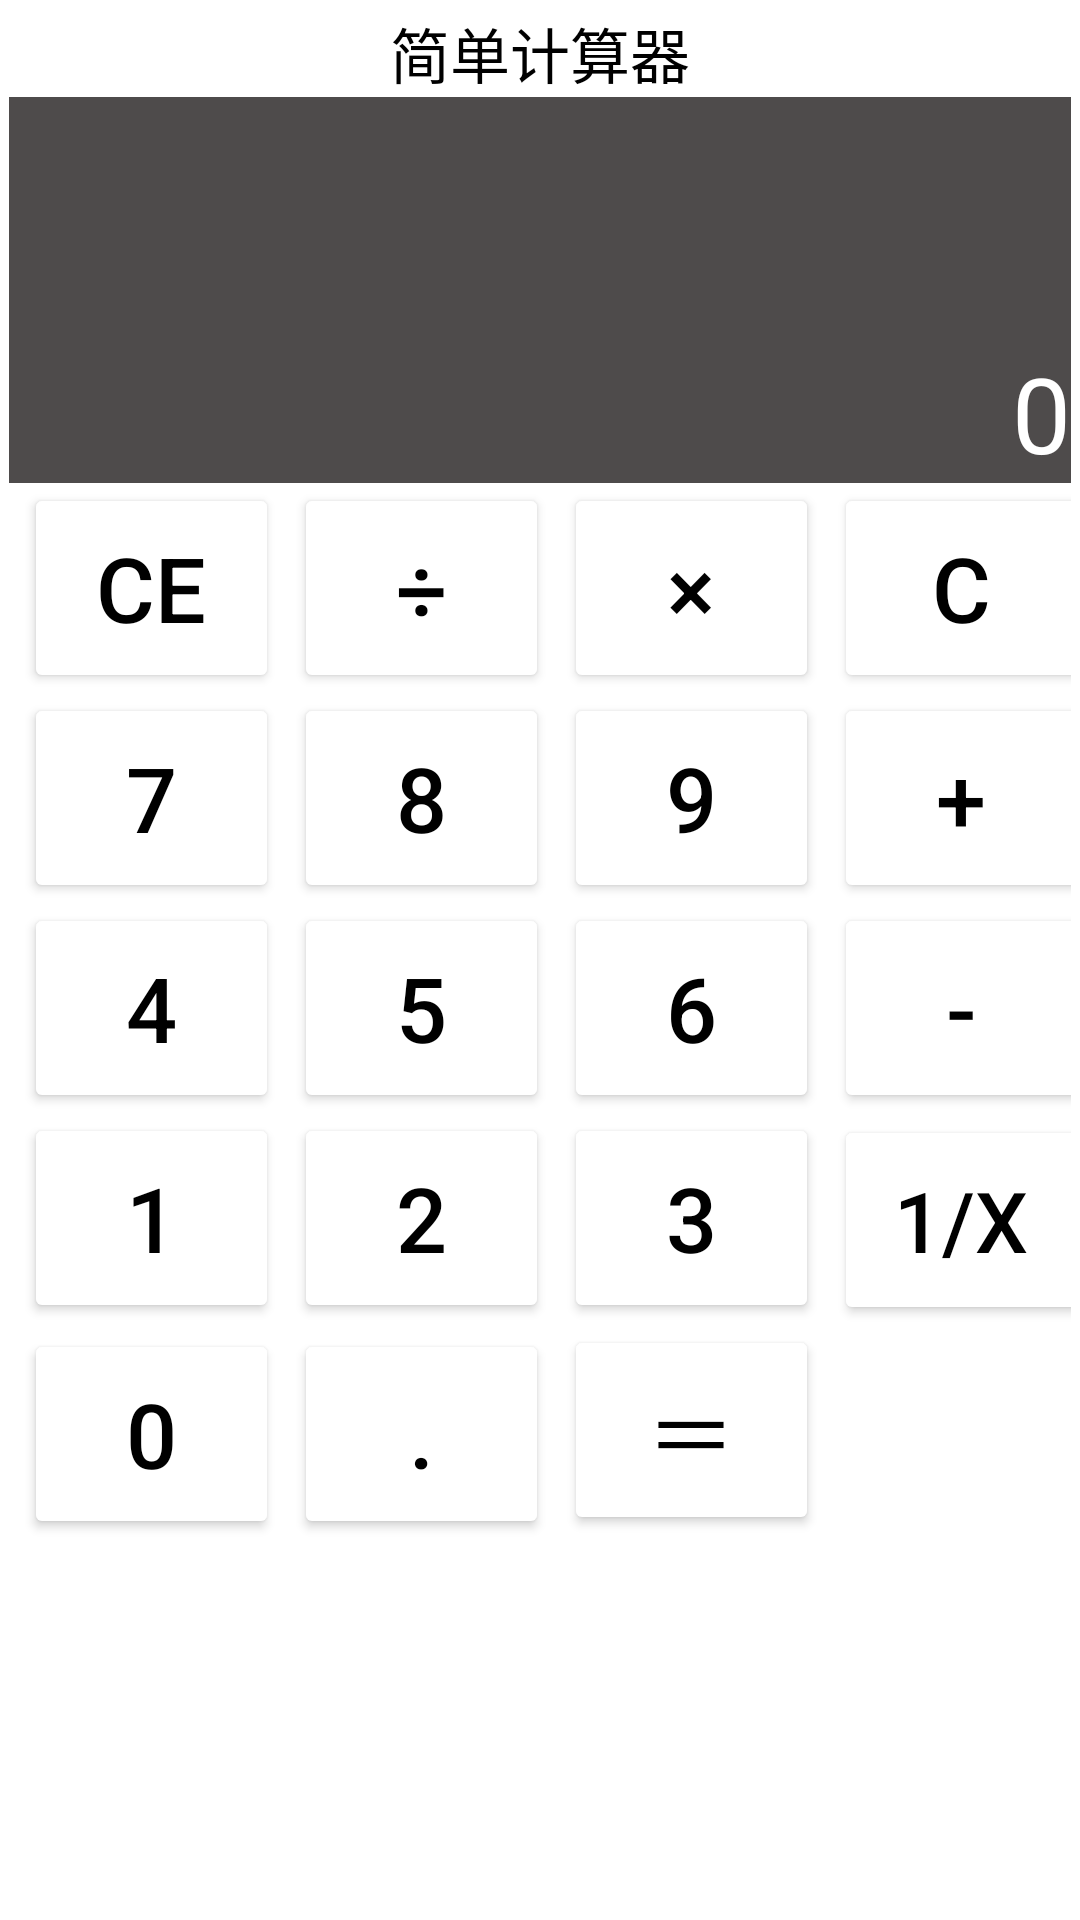

Reconstruct the res/layout file that produces this screen, plus the resources it refers to.
<!-- AndroidManifest.xml: application theme Theme.AndroidPractice -->
<!-- res/layout/activity_calculate.xml -->
<?xml version="1.0" encoding="utf-8"?>
<LinearLayout xmlns:android="http://schemas.android.com/apk/res/android"
    android:layout_width="match_parent"
    android:layout_height="match_parent"
    xmlns:tools="http://schemas.android.com/tools"
    android:background="#FFFFFF"
    android:orientation="vertical"
    android:padding="3dp"
    tools:context=".ActivityCalculate">

    <ScrollView
        android:layout_width="match_parent"
        android:layout_height="wrap_content">

        <LinearLayout
            android:layout_width="match_parent"
            android:layout_height="wrap_content"
            android:orientation="vertical">

            <TextView
                android:layout_width="match_parent"
                android:layout_height="wrap_content"
                android:gravity="center"
                android:text="简单计算器"
                android:textColor="#000000"
                android:textSize="20sp" />

            <LinearLayout
                android:layout_width="match_parent"
                android:layout_height="wrap_content"
                android:background="#ffffff"
                android:orientation="vertical">

                <TextView
                    android:id="@+id/tv_result"
                    android:background="#4E4B4B"
                    android:layout_width="match_parent"
                    android:layout_height="wrap_content"
                    android:gravity="right|bottom"
                    android:lines="3"
                    android:maxLines="3"
                    android:scrollbars="vertical"
                    android:text="0"
                    android:textColor="#FFFFFF"
                    android:textSize="35sp" />
            </LinearLayout>

            <GridLayout
                android:layout_width="match_parent"
                android:layout_height="match_parent"
                android:columnCount="4"
                >

                <Button
                    android:id="@+id/btn_cancel"
                    android:layout_width="85dp"
                    android:layout_height="70dp"
                    android:backgroundTint="@color/xui_btn_gray_normal_color"
                    android:gravity="center"
                    android:shadowColor="@color/purple_500"
                    android:text="CE"
                    android:textColor="@color/black"
                    android:textSize="30sp"
                    android:layout_marginStart="5dp"/>

                <Button
                    android:id="@+id/btn_divide"
                    android:layout_width="85dp"
                    android:layout_height="70dp"
                    android:backgroundTint="@color/xui_btn_gray_normal_color"
                    android:gravity="center"
                    android:text="÷"
                    android:textColor="@color/black"
                    android:textSize="30sp"
                    android:layout_marginStart="5dp"/>

                <Button
                    android:id="@+id/btn_multiply"
                    android:layout_width="85dp"
                    android:layout_height="70dp"
                    android:backgroundTint="@color/xui_btn_gray_normal_color"
                    android:gravity="center"
                    android:text="×"
                    android:textColor="@color/black"
                    android:textSize="30sp"
                    android:layout_marginStart="5dp"/>

                <Button
                    android:id="@+id/btn_clear"
                    android:layout_width="85dp"
                    android:layout_height="70dp"
                    android:backgroundTint="@color/xui_btn_gray_normal_color"
                    android:gravity="center"
                    android:text="C"
                    android:textColor="@color/black"
                    android:textSize="30sp"
                    android:layout_marginStart="5dp"/>

                <Button
                    android:id="@+id/btn_seven"
                    android:layout_width="85dp"
                    android:layout_height="70dp"
                    android:backgroundTint="@color/xui_btn_gray_normal_color"
                    android:gravity="center"
                    android:text="7"
                    android:textColor="@color/black"
                    android:textSize="30sp"
                    android:layout_marginStart="5dp"/>

                <Button
                    android:id="@+id/btn_eight"
                    android:layout_width="85dp"
                    android:layout_height="70dp"
                    android:backgroundTint="@color/xui_btn_gray_normal_color"
                    android:gravity="center"
                    android:text="8"
                    android:textColor="@color/black"
                    android:textSize="30sp"
                    android:layout_marginStart="5dp" />

                <Button
                    android:id="@+id/btn_nine"
                    android:layout_width="85dp"
                    android:layout_height="70dp"
                    android:backgroundTint="@color/xui_btn_gray_normal_color"
                    android:gravity="center"
                    android:text="9"
                    android:textColor="@color/black"
                    android:textSize="30sp"
                    android:layout_marginStart="5dp"/>

                <Button
                    android:id="@+id/btn_plus"
                    android:layout_width="85dp"
                    android:layout_height="70dp"
                    android:backgroundTint="@color/xui_btn_gray_normal_color"
                    android:gravity="center"
                    android:text="+"
                    android:textColor="@color/black"
                    android:textSize="30sp"
                    android:layout_marginStart="5dp"/>

                <Button
                    android:id="@+id/btn_four"
                    android:layout_width="85dp"
                    android:layout_height="70dp"
                    android:backgroundTint="@color/xui_btn_gray_normal_color"
                    android:gravity="center"
                    android:text="4"
                    android:textColor="@color/black"
                    android:textSize="30sp"
                    android:layout_marginStart="5dp"/>

                <Button
                    android:id="@+id/btn_five"
                    android:layout_width="85dp"
                    android:layout_height="70dp"
                    android:backgroundTint="@color/xui_btn_gray_normal_color"
                    android:gravity="center"
                    android:text="5"
                    android:textColor="@color/black"
                    android:textSize="30sp"
                    android:layout_marginStart="5dp"/>

                <Button
                    android:id="@+id/btn_six"
                    android:layout_width="85dp"
                    android:layout_height="70dp"
                    android:backgroundTint="@color/xui_btn_gray_normal_color"
                    android:gravity="center"
                    android:text="6"
                    android:textColor="@color/black"
                    android:textSize="30sp"
                    android:layout_marginStart="5dp"/>

                <Button
                    android:id="@+id/btn_minus"
                    android:layout_width="85dp"
                    android:layout_height="70dp"
                    android:backgroundTint="@color/xui_btn_gray_normal_color"
                    android:gravity="center"
                    android:text="-"
                    android:textColor="@color/black"
                    android:textSize="30sp"
                    android:layout_marginStart="5dp"/>

                <Button
                    android:id="@+id/btn_one"
                    android:layout_width="85dp"
                    android:layout_height="70dp"
                    android:backgroundTint="@color/xui_btn_gray_normal_color"
                    android:gravity="center"
                    android:text="1"
                    android:textColor="@color/black"
                    android:textSize="30sp"
                    android:layout_marginStart="5dp"/>

                <Button
                    android:id="@+id/btn_two"
                    android:layout_width="85dp"
                    android:layout_height="70dp"
                    android:backgroundTint="@color/xui_btn_gray_normal_color"
                    android:gravity="center"
                    android:text="2"
                    android:textColor="@color/black"
                    android:textSize="30sp"
                    android:layout_marginStart="5dp"/>

                <Button
                    android:id="@+id/btn_three"
                    android:layout_width="85dp"
                    android:layout_height="70dp"
                    android:backgroundTint="@color/xui_btn_gray_normal_color"
                    android:gravity="center"
                    android:text="3"
                    android:textColor="@color/black"
                    android:textSize="30sp"
                    android:layout_marginStart="5dp"/>











                <Button
                    android:id="@+id/btn_reciprocal"
                    android:layout_width="85dp"
                    android:layout_height="70dp"
                    android:backgroundTint="@color/xui_btn_gray_normal_color"
                    android:gravity="center"
                    android:text="1/x"
                    android:textColor="@color/black"
                    android:textSize="28sp"
                    android:layout_marginStart="5dp"/>

                <Button
                    android:id="@+id/btn_zero"
                    android:layout_width="85dp"
                    android:layout_height="70dp"
                    android:backgroundTint="@color/xui_btn_gray_normal_color"
                    android:gravity="center"
                    android:text="0"
                    android:textColor="@color/black"
                    android:textSize="30sp"
                    android:layout_marginStart="5dp"/>

                <Button
                    android:id="@+id/btn_dot"
                    android:layout_width="85dp"
                    android:layout_height="70dp"
                    android:backgroundTint="@color/xui_btn_gray_normal_color"
                    android:gravity="center"
                    android:text="."
                    android:textColor="@color/black"
                    android:textSize="30sp"
                    android:layout_marginStart="5dp"/>

                <Button
                    android:id="@+id/btn_equal"
                    android:layout_width="85dp"
                    android:layout_height="70dp"
                    android:backgroundTint="@color/xui_btn_gray_normal_color"
                    android:gravity="center"
                    android:text="＝"
                    android:textColor="@color/black"
                    android:textSize="30sp"
                    android:layout_marginStart="5dp"/>
            </GridLayout>

        </LinearLayout>
    </ScrollView>


</LinearLayout>
<!-- resources referenced by this layout -->
<resources>
  <style name="Theme.AndroidPractice" parent="Theme.MaterialComponents.DayNight.DarkActionBar">
          
          <item name="colorPrimary">@color/purple_500</item>
          <item name="colorPrimaryVariant">@color/purple_700</item>
          <item name="colorOnPrimary">@color/white</item>
          
          <item name="colorSecondary">@color/teal_200</item>
          <item name="colorSecondaryVariant">@color/teal_700</item>
          <item name="colorOnSecondary">@color/black</item>
          
          <item name="android:statusBarColor" tools:targetApi="l">?attr/colorPrimaryVariant</item>
          
      </style>
  <!-- not gathered from this repository: default colours our renderer supplied (Android Studio template values) -->
  <color name="purple_500">#FF6200EE</color>
  <color name="purple_700">#FF3700B3</color>
  <color name="teal_200">#FF03DAC5</color>
  <color name="teal_700">#FF018786</color>
  <color name="black">#FF000000</color>
  <color name="white">#FFFFFFFF</color>
</resources>
